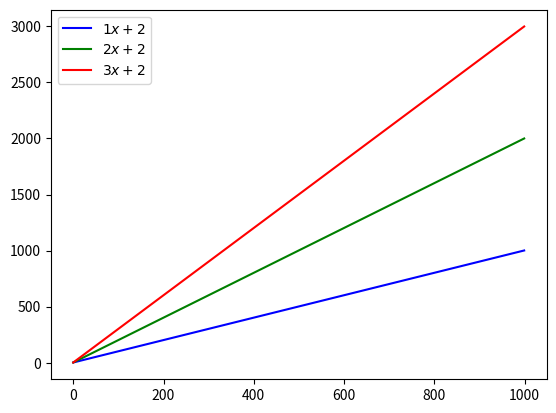
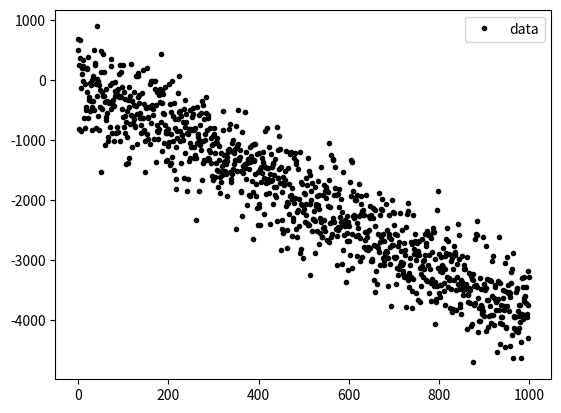
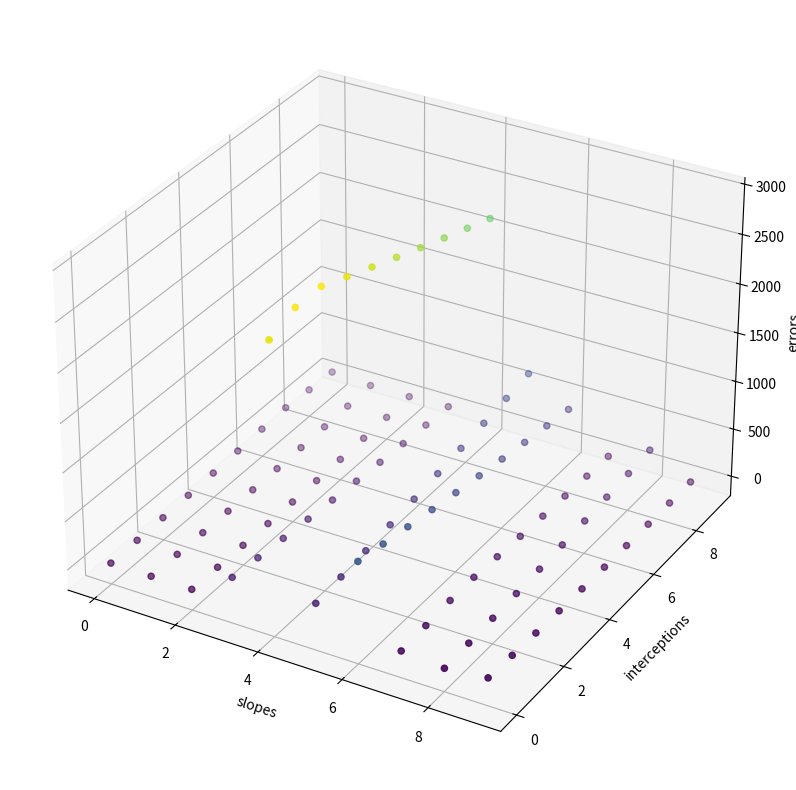
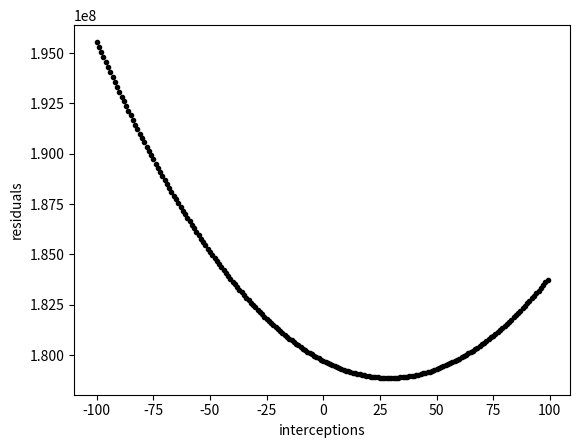

The script that saved these images, in order:
import numpy as np
import matplotlib.pyplot as plt
from mpl_toolkits.mplot3d import Axes3D
from collections import defaultdict

# in linear regression we optimise the slope and the interception

def line(x, interception, slope):
    return interception + (slope * x)

x = np.arange(1_000)
y1 = line(x, interception=2, slope=1)
y2 = line(x, interception=2, slope=2)
y3 = line(x, interception=2, slope=3)

plt.figure()
plt.plot(x, y1, "b-", label=r"$1x + 2$")
plt.plot(x, y2, "g-", label=r"$2x + 2$")
plt.plot(x, y3, "r-", label=r"$3x + 2$")
plt.legend()
plt.savefig("line_test.png")

# we start with a simple dataset:
ys = line(x, interception=42, slope=-4) + np.random.randn(len(x)) * 420
plt.figure()
plt.plot(x, ys, "k.", label="data")
plt.legend()
plt.savefig("example_data.png")

# now we want to find a line which best describes this data
# first we only determine the estimate for the slope by minimizing the
# squared error loss function:
def loss_sqe(y, y_pred):
    return (y - y_pred) ** 2

def min_linear(x, data, slopes, intercepts):
    errors = list()
    for i, slope in enumerate(slopes):
        for j, intercept in enumerate(intercepts):
            line = slope * x + intercept
            err = min(loss_sqe(data, line))
            errors.append((err, slope, intercept))
    return  errors

errors = min_linear(x, ys, range(10), range(10))
# print(errors)
slopes = np.array([elem[1] for elem in errors])
intercepts = np.array([elem[2] for elem in errors])
errs = np.array([elem[0] for elem in errors])

fig = plt.figure(figsize=(10, 10))
ax = fig.add_subplot(111, projection="3d")
ax.scatter(slopes, intercepts, errs, c=errs, marker="o")
ax.set_xlabel("slopes")
ax.set_ylabel("interceptions")
ax.set_zlabel("errors")
plt.savefig("errors_slope_interception.png")

# now we keep the slope constant
slope = -4
intercepts_to_test = range(-100, 100)
# and get the residuals for a number of intersections
rs = [sum(loss_sqe(x * slope + intercept, ys)) for intercept in intercepts_to_test]
plt.figure()
plt.plot(intercepts_to_test, rs, "k.")
plt.xlabel("interceptions")
plt.ylabel("residuals")
plt.savefig("residuals_vs_intercepts.png")


